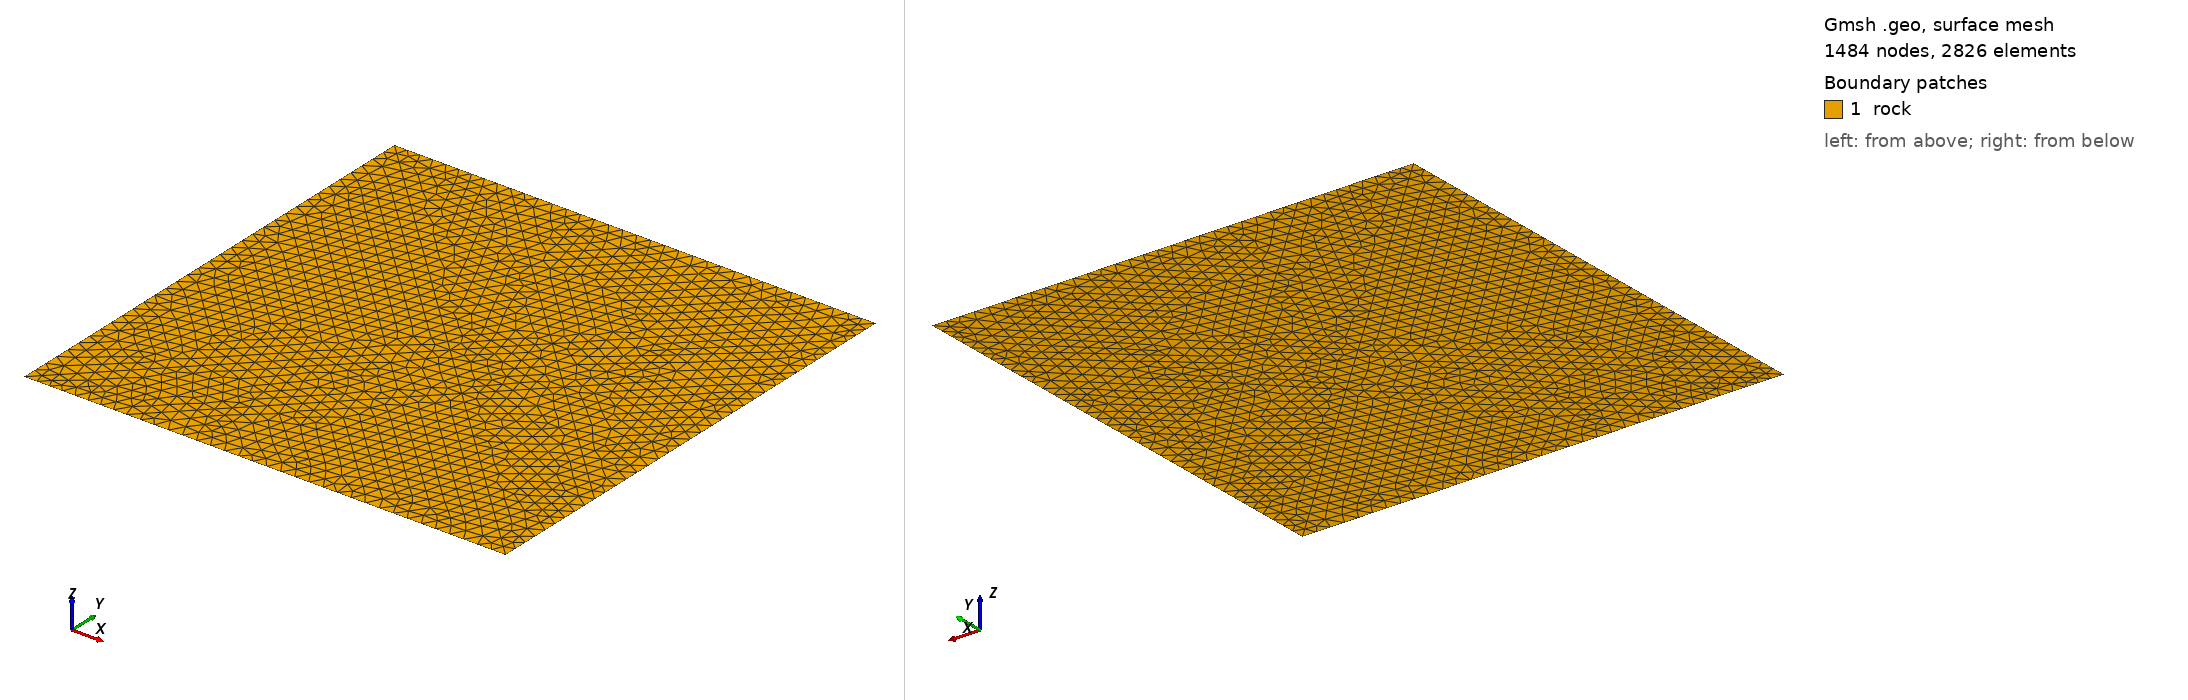

Gmsh geometry script, surface-meshed: 1484 nodes, 2826 surface elements. Boundary patches (legend numbers): 1 rock. Left view from above one corner, right view from below the opposite corner. Legend entries are the model's physical surfaces. The drawing asked Gmsh for element sizes between 1% and 20% of the model's largest extent; the script's own settings can give other sizes.

=== continuous_joint_sets.geo (drawn) ===
cl__1 = 0.3;
Point(5) = {8.881784197001252e-16, 0, 0, cl__1};
Point(6) = {1.202081528017132, 1.20208152801713, 0, cl__1};
Point(8) = {1.060660171779822, -1.06066017177982, 0, cl__1};
Point(9) = {2.262741699796953, 0.1414213562373092, 0, cl__1};
Point(10) = {-5, -5, 0, cl__1};
Point(11) = {-2.878679656440357, -5, 0, cl__1};
Point(12) = {-5, 5, 0, cl__1};
Point(13) = {5, -5, 0, cl__1};
Point(14) = {-2.595836943965736, 4.999999999999999, 0, cl__1};
Point(15) = {5, -2.59583694396574, 0, cl__1};
Point(16) = {5, 5, 0, cl__1};
Point(17) = {5, 2.878679656440356, 0, cl__1};
Line(5) = {10, 5};
Line(6) = {5, 6};
Line(7) = {6, 16};
Line(8) = {11, 8};
Line(9) = {8, 9};
Line(10) = {9, 17};
Line(11) = {13, 8};
Line(12) = {8, 5};
Line(13) = {5, 12};
Line(14) = {15, 9};
Line(15) = {9, 6};
Line(16) = {6, 14};
Line(17) = {10, 11};
Line(18) = {12, 10};
Line(19) = {11, 13};
Line(20) = {14, 12};
Line(21) = {13, 15};
Line(22) = {16, 14};
Line(23) = {17, 16};
Line(24) = {15, 17};
Curve Loop(1) = {-5, 17, 8, 12};
Plane Surface(1) = {1};
Curve Loop(2) = {18, 5, 13};
Plane Surface(2) = {2};
Curve Loop(3) = {-8, 19, 11};
Plane Surface(3) = {3};
Curve Loop(4) = {20, -13, 6, 16};
Plane Surface(4) = {4};
Curve Loop(5) = {-6, -12, 9, 15};
Plane Surface(5) = {5};
Curve Loop(6) = {-11, 21, 14, -9};
Plane Surface(6) = {6};
Curve Loop(7) = {22, -16, 7};
Plane Surface(7) = {7};
Curve Loop(8) = {-7, -15, 10, 23};
Plane Surface(8) = {8};
Curve Loop(9) = {-14, 24, -10};
Plane Surface(9) = {9};
Physical Curve("continuous_set_01") = {5, 6, 7, 8, 9, 10};
Physical Curve("continuous_set_02") = {11, 12, 13, 14, 15, 16};
Physical Surface("rock") = {1, 2, 3, 4, 5, 6, 7, 8, 9};
